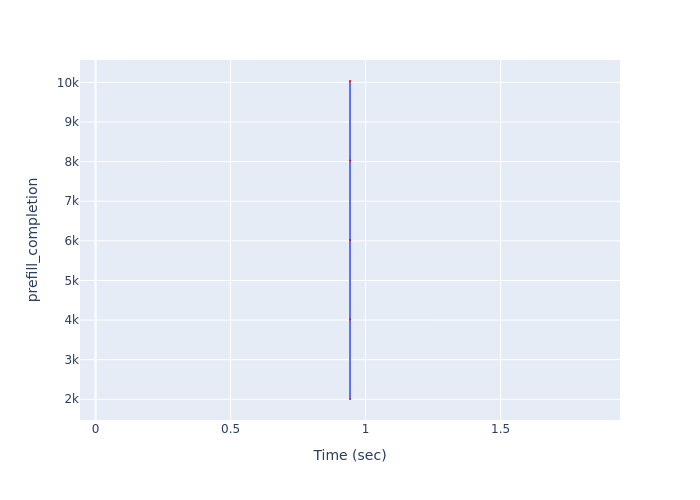

The data file committed next to this chart (first rows):
Time (sec), prefill_completion
0.9423, 2007
0.9423, 4014
0.9423, 6021
0.9423, 8028
0.9423, 10035
